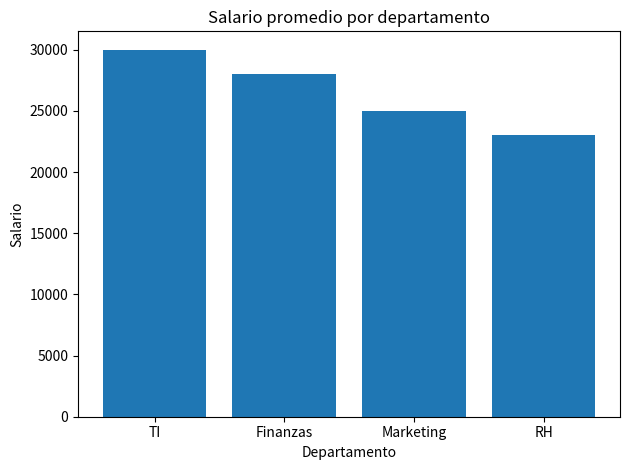

This chart was generated by the following Python code:
"""
08_visualizaciones.py
Gráficos profesionales con Matplotlib.
"""

import matplotlib.pyplot as plt
import pandas as pd

df = pd.DataFrame({
    "departamento": ["TI", "Finanzas", "Marketing", "RH"],
    "salario_promedio": [30000, 28000, 25000, 23000]
})

plt.bar(df["departamento"], df["salario_promedio"])
plt.title("Salario promedio por departamento")
plt.xlabel("Departamento")
plt.ylabel("Salario")
plt.tight_layout()
plt.show()
